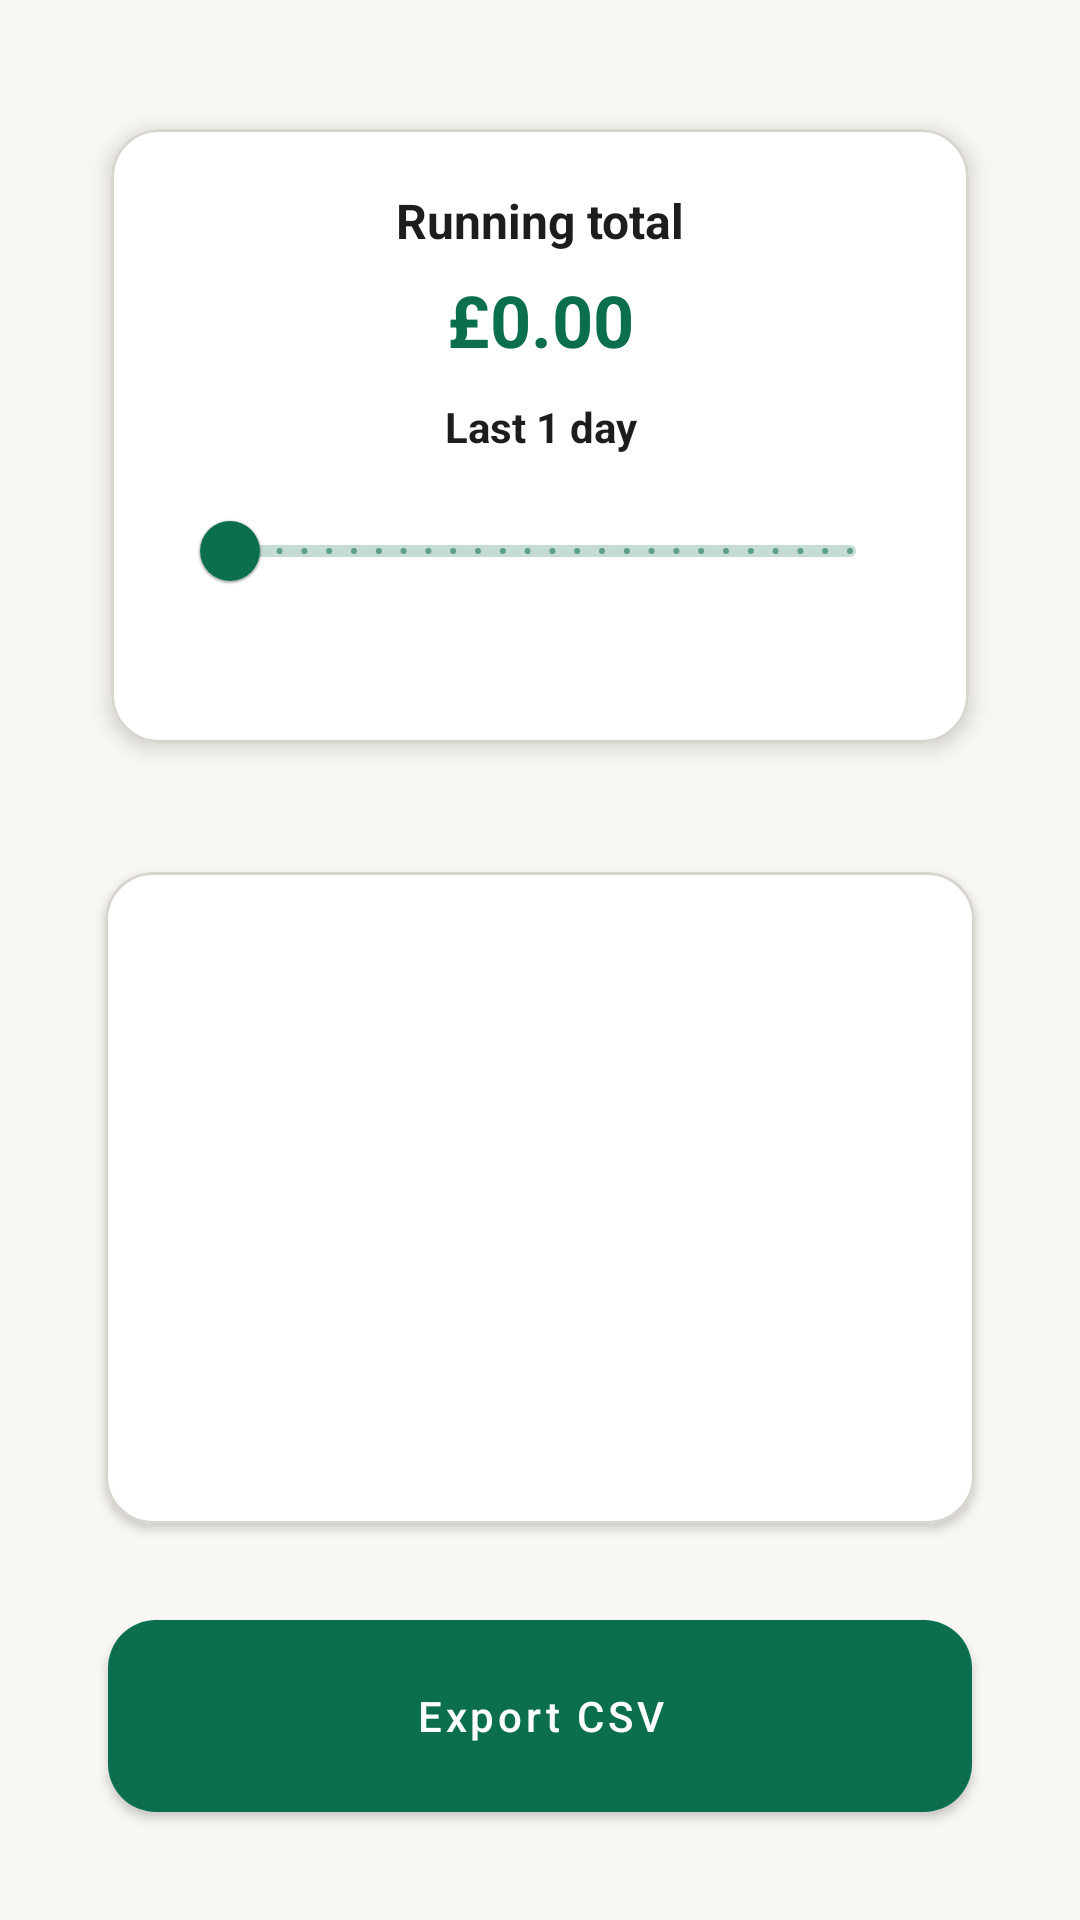

Layout XML and referenced resources for this Android screen:
<!-- AndroidManifest.xml: activity theme Theme.SpendTrackLite -->
<!-- res/layout/activity_view_spend.xml -->
<?xml version="1.0" encoding="utf-8"?>
<LinearLayout xmlns:android="http://schemas.android.com/apk/res/android"
    xmlns:app="http://schemas.android.com/apk/res-auto"
    android:layout_width="match_parent"
    android:layout_height="match_parent"
    android:background="@color/color_background"
    android:orientation="vertical"
    android:paddingStart="28dp"
    android:paddingEnd="28dp"
    android:paddingTop="32dp"
    android:paddingBottom="28dp"
    android:fitsSystemWindows="true">

    <com.google.android.material.card.MaterialCardView
        android:layout_width="match_parent"
        android:layout_height="wrap_content"
        android:layout_marginBottom="24dp"
        app:cardElevation="4dp">

        <LinearLayout
            android:layout_width="match_parent"
            android:layout_height="wrap_content"
            android:orientation="vertical"
            android:gravity="center_horizontal"
            android:paddingStart="24dp"
            android:paddingEnd="24dp"
            android:paddingTop="20dp"
            android:paddingBottom="20dp">

            <TextView
                android:layout_width="match_parent"
                android:layout_height="wrap_content"
                android:text="@string/view_total_label"
                android:textAlignment="center"
                android:textColor="@color/color_on_surface"
                android:textSize="16sp"
                android:textStyle="bold" />

            <TextView
                android:id="@+id/textTotal"
                android:layout_width="match_parent"
                android:layout_height="wrap_content"
                android:layout_marginTop="6dp"
                android:text="@string/view_total_placeholder"
                android:textAlignment="center"
                android:textColor="@color/color_primary"
                android:textSize="24sp"
                android:textStyle="bold" />

            <TextView
                android:id="@+id/textTotalRange"
                android:layout_width="match_parent"
                android:layout_height="wrap_content"
                android:layout_marginTop="10dp"
                android:text="@string/view_total_range_placeholder"
                android:textAlignment="center"
                android:textColor="@color/color_on_surface"
                android:textSize="14sp"
                android:textStyle="bold" />

            <com.google.android.material.slider.Slider
                android:id="@+id/sliderDays"
                android:layout_width="match_parent"
                android:layout_height="wrap_content"
                android:layout_marginTop="8dp"
                android:value="1"
                android:valueFrom="1"
                android:valueTo="31"
                android:stepSize="1"
                app:labelBehavior="floating" />

            <TextView
                android:id="@+id/textSliderHint"
                android:layout_width="match_parent"
                android:layout_height="wrap_content"
                android:layout_marginTop="4dp"
                android:gravity="center_horizontal"
                android:textColor="@color/color_on_surface"
                android:textSize="12sp" />

        </LinearLayout>

    </com.google.android.material.card.MaterialCardView>

    <com.google.android.material.card.MaterialCardView
        android:layout_width="match_parent"
        android:layout_height="0dp"
        android:layout_weight="1"
        app:cardElevation="2dp"
        app:strokeColor="@color/color_outline"
        app:strokeWidth="1dp">

        <FrameLayout
            android:layout_width="match_parent"
            android:layout_height="match_parent"
            android:paddingStart="12dp"
            android:paddingEnd="12dp"
            android:paddingTop="16dp"
            android:paddingBottom="16dp">

            <androidx.recyclerview.widget.RecyclerView
                android:id="@+id/recyclerExpenses"
                android:layout_width="match_parent"
                android:layout_height="match_parent"
                android:clipToPadding="false"
                android:overScrollMode="never" />

            <TextView
                android:id="@+id/textEmpty"
                android:layout_width="match_parent"
                android:layout_height="match_parent"
                android:gravity="center"
                android:text="@string/view_empty_state"
                android:textColor="@color/color_on_surface"
                android:textSize="15sp"
                android:visibility="gone" />

        </FrameLayout>

    </com.google.android.material.card.MaterialCardView>

    <com.google.android.material.button.MaterialButton
        android:id="@+id/buttonExport"
        android:layout_width="match_parent"
        android:layout_height="wrap_content"
        android:layout_marginTop="24dp"
        android:layout_marginStart="8dp"
        android:layout_marginEnd="8dp"
        android:layout_marginBottom="8dp"
        android:minHeight="64dp"
        android:text="@string/button_export_csv"
        android:textAllCaps="false" />

</LinearLayout>
<!-- resources referenced by this layout -->
<resources>
  <color name="color_background">#F8F7F3</color>
  <color name="color_on_surface">#1F1D1B</color>
  <color name="color_outline">#D8D5CF</color>
  <color name="color_primary">#0B6E4F</color>
  <string name="button_export_csv">Export CSV</string>
  <string name="view_empty_state">No expenses logged yet.</string>
  <string name="view_total_label">Running total</string>
  <string name="view_total_placeholder">£0.00</string>
  <string name="view_total_range_placeholder">Last 1 day</string>
  <style name="Theme.SpendTrackLite" parent="Theme.MaterialComponents.Light.NoActionBar">
          <item name="colorPrimary">@color/color_primary</item>
          <item name="colorPrimaryVariant">@color/color_primary_dark</item>
          <item name="colorOnPrimary">@color/color_on_primary</item>
          <item name="colorSecondary">@color/color_secondary</item>
          <item name="colorOnSecondary">@color/color_on_secondary</item>
          <item name="colorSurface">@color/color_surface</item>
          <item name="colorOnSurface">@color/color_on_surface</item>
          <item name="android:colorBackground">@color/color_background</item>
          <item name="android:textColorPrimary">@color/color_on_background</item>
          <item name="android:textColorSecondary">@color/color_on_surface</item>
          <item name="colorOutline">@color/color_outline</item>
          <item name="android:windowBackground">@color/color_background</item>
          <item name="materialButtonStyle">@style/Widget.SpendTrackLite.Button</item>
          <item name="materialButtonOutlinedStyle">@style/Widget.SpendTrackLite.Button.Outlined</item>
          <item name="materialCardViewStyle">@style/Widget.SpendTrackLite.Card</item>
          <item name="textInputStyle">@style/Widget.MaterialComponents.TextInputLayout.OutlinedBox</item>
          <item name="android:navigationBarColor">@color/color_background</item>
          <item name="android:statusBarColor">@android:color/transparent</item>
          <item name="android:windowLightStatusBar">true</item>
          <item name="android:windowLightNavigationBar">true</item>
      </style>
  <color name="color_primary_dark">#084C3A</color>
  <color name="color_on_primary">#FFFFFFFF</color>
  <color name="color_secondary">#F4A259</color>
  <color name="color_on_secondary">#2B1B0E</color>
  <color name="color_surface">#FFFFFFFF</color>
  <color name="color_on_background">#1F1D1B</color>
  <style name="Widget.SpendTrackLite.Button" parent="Widget.MaterialComponents.Button">
          <item name="shapeAppearance">@style/ShapeAppearance.SpendTrackLite.Medium</item>
          <item name="android:insetLeft">0dp</item>
          <item name="android:insetRight">0dp</item>
          <item name="android:insetTop">0dp</item>
          <item name="android:insetBottom">0dp</item>
      </style>
  <style name="Widget.SpendTrackLite.Button.Outlined" parent="Widget.MaterialComponents.Button.OutlinedButton">
          <item name="shapeAppearance">@style/ShapeAppearance.SpendTrackLite.Medium</item>
          <item name="strokeColor">@color/color_outline</item>
          <item name="android:insetLeft">0dp</item>
          <item name="android:insetRight">0dp</item>
          <item name="android:insetTop">0dp</item>
          <item name="android:insetBottom">0dp</item>
      </style>
  <style name="Widget.SpendTrackLite.Card" parent="Widget.MaterialComponents.CardView">
          <item name="shapeAppearance">@style/ShapeAppearance.SpendTrackLite.Medium</item>
          <item name="cardUseCompatPadding">true</item>
          <item name="cardElevation">2dp</item>
          <item name="strokeColor">@color/color_outline</item>
          <item name="strokeWidth">1dp</item>
      </style>
  <style name="ShapeAppearance.SpendTrackLite.Medium" parent="ShapeAppearance.MaterialComponents.MediumComponent">
          <item name="cornerFamily">rounded</item>
          <item name="cornerSize">16dp</item>
      </style>
</resources>
